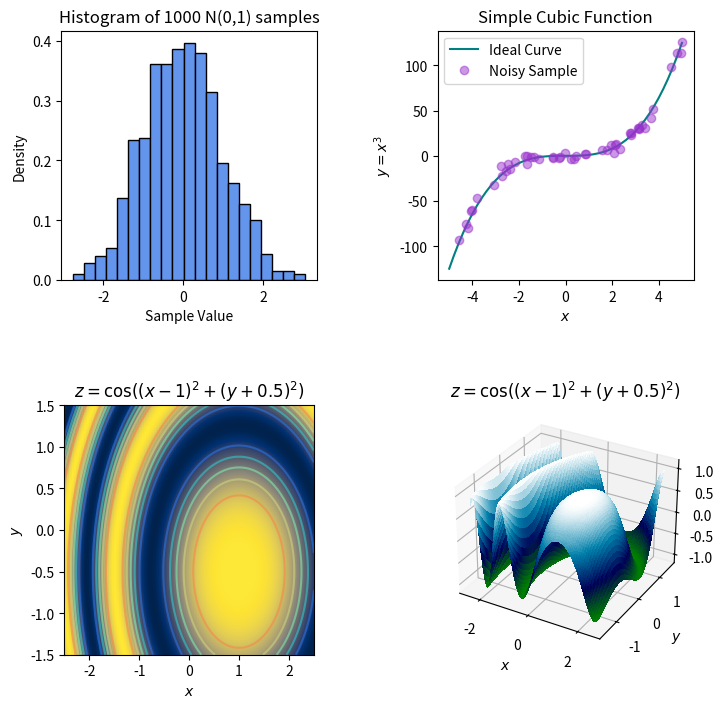

Recreate this plot in Python.
#!/usr/bin/env python
# -*- coding: utf-8 -*-

"""
The Matplotlib library provides extensive plotting capabilities,
originally modelled on those in Matlab. The library is big and
complicated, and though there is extensive documentation online
(see https://matplotlib.org) it can be quite daunting at first.

Here we provide a few simple example plots that you can use as
starting points for some of the visualisations in the lab
assignments. They are not intended to be exhaustive, nor to be
perfect exemplars of best practice. If you are already familiar
with Matplotlib or just want to dig into it on your own, feel free
to ignore these examples.
"""

import sys, os, os.path
import argparse

import numpy as np
import numpy.random
import matplotlib.pyplot as plt

rng = numpy.random.default_rng()

def histogram ( axes ):
    # generate some normally-distributed data
    xx = rng.normal(size=1000)
    
    # plot as a density histogram (ie, area sums to 1)
    axes.hist(xx, bins=21, density=True, color='cornflowerblue', edgecolor='black')
    
    axes.set_xlabel('Sample Value')
    axes.set_ylabel('Density')
    axes.set_title('Histogram of 1000 N(0,1) samples')


def xy_scatter ( axes ):
    # generate a noiseless ideal cubic curve
    xx = np.linspace(-5, 5, 51)
    yy = xx * xx * xx
    
    # you can control various aspects of the appearance when plotting
    # and you can also add a label to be used when you add a legend
    axes.plot(xx, yy, color='teal', marker='', linestyle='-', label='Ideal Curve')
    
    # generate some noisy sample points
    xx = rng.random(50) * 10 - 5
    yy = xx * xx * xx + rng.normal(scale=4, size=50)
    
    axes.plot(xx, yy, color='darkorchid', marker='o', linestyle='', label='Noisy Sample', alpha=0.5)

    # you can use (some) LaTeX formatting in text labels
    axes.set_xlabel('$x$')    
    axes.set_ylabel('$y = x^3$')
    
    # add a legend
    # by default this includes stuff we've given a label above
    axes.legend()
    
    axes.set_title('Simple Cubic Function')
    

def xyz_as_image ( axes, xx, yy, zz ):
    # plot the grid of zz data in 2d, using colour to represent height
    
    # the most common case of showing an image just uses the pixel dimensions for the axes
    
    # but for demo purposes here we actually want to match the ranges of x and y
    # and, just to be annoying, have also chosen unequal scales
    # so we need to specify both the extent (axis range occupied)
    # and the aspect ratio (ie, ratio of the sides)
    extent = (np.min(xx), np.max(xx), np.min(yy), np.max(yy))    
    aspect = (extent[1] - extent[0])/(extent[3] - extent[2])

    # images also usually draw from the top down
    # specifying origin='lower' here makes it draw upwards, like a graph 
    axes.imshow(zz, cmap='cividis', origin='lower', extent=extent, aspect=aspect)
    
    # add some contour lines
    levels = np.linspace(np.min(zz), np.max(zz), 7)
    axes.contour(xx, yy, zz, levels, cmap='rainbow', origin='lower', extent=extent, alpha=0.5 )
    
    axes.set_xlabel('$x$')
    axes.set_ylabel('$y$')
    axes.set_title('$z = \cos((x-1)^2 + (y+0.5)^2)$')


def xyz_as_surface ( axes, xx, yy, zz ):
    # plot the grid of zz data in a 3d projection
    axes.plot_surface( xx, yy, zz, rcount=100, ccount=100, cmap='ocean', antialiased=False, linewidth=0 )
    axes.set_zlim(-1.2, 1.2)
    
    axes.set_xlabel('$x$')
    axes.set_ylabel('$y$')
    axes.set_zlabel('$z$')
    axes.set_title('$z = \cos((x-1)^2 + (y+0.5)^2)$')

    
def make_xyz ():
    # generate a simple 3d dataset where z is a function of x and y
    x = np.linspace(-2.5, 2.5, 100)
    y = np.linspace(-1.5, 1.5, 100)
    xx, yy = np.meshgrid(x, y)
    zz = np.cos((xx-1)*(xx-1) + (yy+0.5)*(yy+0.5))
    return xx, yy, zz
    

if __name__ == '__main__':
    # create a figure to hold our examples
    fig = plt.figure(figsize=(8, 8))
        
    # add subplots to the figure and call the example plotting functions on them
    histogram ( fig.add_subplot(2, 2, 1) )
    xy_scatter ( fig.add_subplot(2, 2, 2) )
    
    # we'll use the same data for the next two
    xx, yy, zz = make_xyz ()
    
    xyz_as_image ( fig.add_subplot(2, 2, 3), xx, yy, zz )
    
    # specify projection here to get a 3d axis
    xyz_as_surface ( fig.add_subplot(2, 2, 4, projection='3d'), xx, yy, zz )
    
    # adjust the spacing around the subplots, to look better
    # spacing can be a bit iffy for 3d plots, so padding is relatively high
    # when using all 2d you can usually make it tighter
    fig.tight_layout(pad=4)
    
    # save to a PDF (other formats are also possible)
    fig.savefig('plotting_examples.pdf')
    
    # close the figure
    # in this case the script is about to exit, so it doesn't matter
    # but in general you should dispose of plotting objects once you're done with them
    plt.close(fig)
